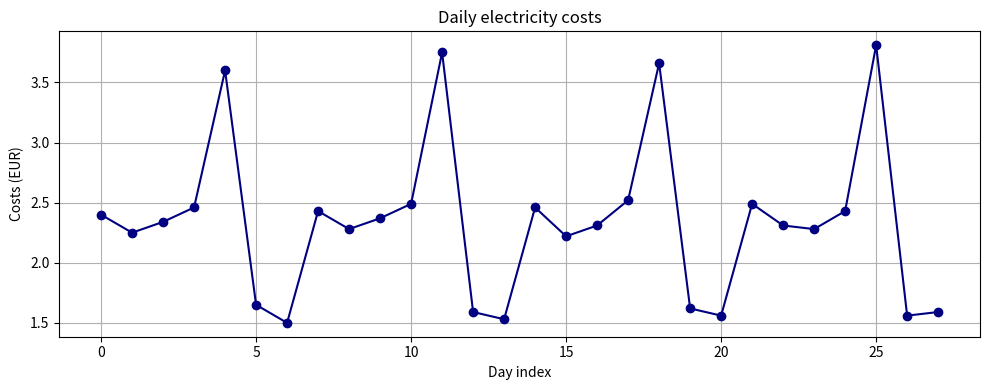
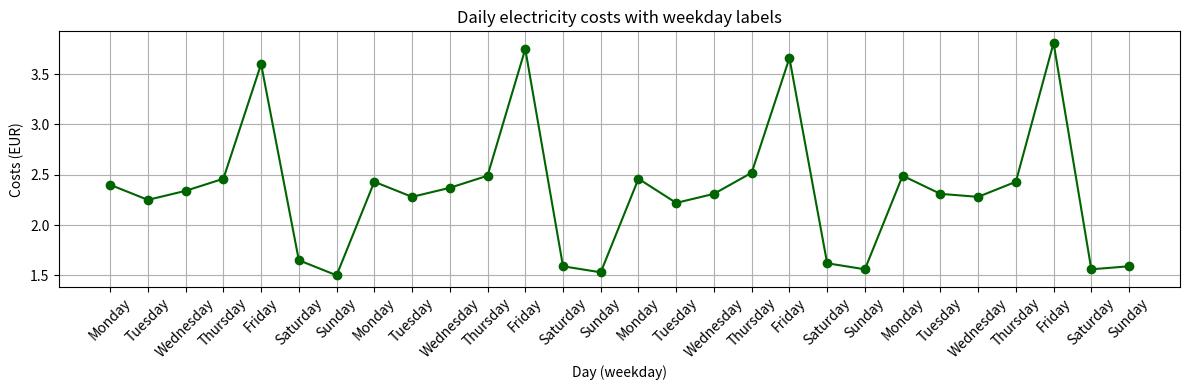

The matplotlib source for these figures, in order:
import numpy as np
import matplotlib.pyplot as plt


# ----------------------------------------
# 1. Daily electricity consumption (list)
# ----------------------------------------
# We store the daily electricity consumption (in kWh)
# for 4 weeks = 28 days in a simple Python list.

daily_consumption_kwh = [8.0, 7.5, 7.8, 8.2, 12.0, 5.5, 5.0,8.1, 7.6, 7.9, 8.3, 12.5, 5.3, 5.1,8.2, 7.4, 7.7, 8.4, 12.2, 5.4, 5.2,8.3, 7.7, 7.6, 8.1, 12.7, 5.2, 5.3]


# ----------------------------------------
# 2. Convert list to array and compute costs
# ----------------------------------------
# We convert the list to a NumPy array so that we can
# multiply all values with the electricity price at once.

price_per_kwh_eur = 0.30  # price in EUR per kWh

daily_consumption_array = np.array(daily_consumption_kwh)

# Element-wise multiplication: costs for each day
daily_costs_eur = daily_consumption_array * price_per_kwh_eur


# ----------------------------------------
# 3. Plot daily costs (using day index)
# ----------------------------------------
# For now we simply plot the costs against the day index
# (0 for the first day, 1 for the second day, ...).

plt.figure(figsize=(10, 4))
plt.plot(daily_costs_eur, color="navy", marker="o")
plt.title("Daily electricity costs")
plt.xlabel("Day index")
plt.ylabel("Costs (EUR)")
plt.grid(True)
plt.tight_layout()



# ----------------------------------------
# 4. Weekday lookup table (list)
# ----------------------------------------
# We create a list that maps numbers 0–6 to weekday names.
# We use the convention:
# 0 = Monday, 1 = Tuesday, ..., 4 = Friday, 5 = Saturday, 6 = Sunday.

weekday_lookup = ["Monday","Tuesday","Wednesday","Thursday","Friday","Saturday","Sunday"]



weekday_names = 4 * weekday_lookup



# ----------------------------------------
# 5. Plot daily costs with weekday labels
# ----------------------------------------
# We use the weekday names as tick labels on the x-axis.

plt.figure(figsize=(12, 4))
plt.plot(daily_costs_eur, color="darkgreen", marker="o")
plt.title("Daily electricity costs with weekday labels")
plt.xlabel("Day (weekday)")
plt.ylabel("Costs (EUR)")
plt.grid(True)

# We set one tick for each day index and use the weekday label list.
plt.xticks(
    ticks=list(range(28)),
    labels=weekday_names,
    rotation=45
)

plt.tight_layout()



# ----------------------------------------
# 6. Compute average costs for Fridays
#    and for other weekdays (without Fridays)
# ----------------------------------------
# We want two averages:
# - average costs on Fridays
# - average costs on all other days (without Fridays)
#
# We use a for-loop over all 28 days.
# For each day we compute the weekday index (0–6) with modulo.
# Then we use the weekday_lookup dictionary to get the weekday name.
# With an if/else we decide whether the cost goes into the Friday sum
# or into the sum for all non-Friday days.

friday_sum_eur = 0.0
other_days_sum_eur = 0.0


for it in range(28):
    weekday_name = weekday_names[it]

    # Costs for this day
    cost_for_this_day = daily_costs_eur[it]

    # Decide if this is a Friday or not
    if weekday_name == "Friday":
        friday_sum_eur += cost_for_this_day
    else:
        other_days_sum_eur += cost_for_this_day

# Compute averages

average_friday_cost_eur = friday_sum_eur / 4 #(4 Fridays in 4 weeks)
average_other_days_cost_eur = other_days_sum_eur / (28-4) #all other days are not fridays

print("Average costs on Fridays (EUR):", average_friday_cost_eur)
print("Average costs on non-Friday days (EUR):", average_other_days_cost_eur)

#compact avg calculation:
print(sum(daily_costs_eur[4::7]/4))


events = [
    "Waschmaschine",
    "Computer1",
    "Waschmaschine",
    "Computer2",
    "Trockner",
    "Laufband",
    "Computer2",
    "Waschmaschine",
    "Brotbackmaschine",
    "Computer1",
    "Trockner",
    "Laptop",
    "Computer2",
    "Trockner",
    "Waschmaschine",
    "Trockner",
]

device_to_person = {

    "Computer1":    "Alice",
    "Laufband":          "Alice",

    "Computer2":      "Bob",
    "Brotbackmaschine":  "Bob",

    "Waschmaschine":     "Carol",
    "Trockner":          "Carol",
    "Laptop":      "Carol",
}

usage_per_person_wh = {
    "Alice": 0,
    "Bob":0,
    "Carol":0,
}

for it in range(len(events)) :
    person = device_to_person[events[it]]  # direct lookup via key

    usage_per_person_wh[person] += 10  # 10 Wh per entry

print(usage_per_person_wh)


plt.show()
